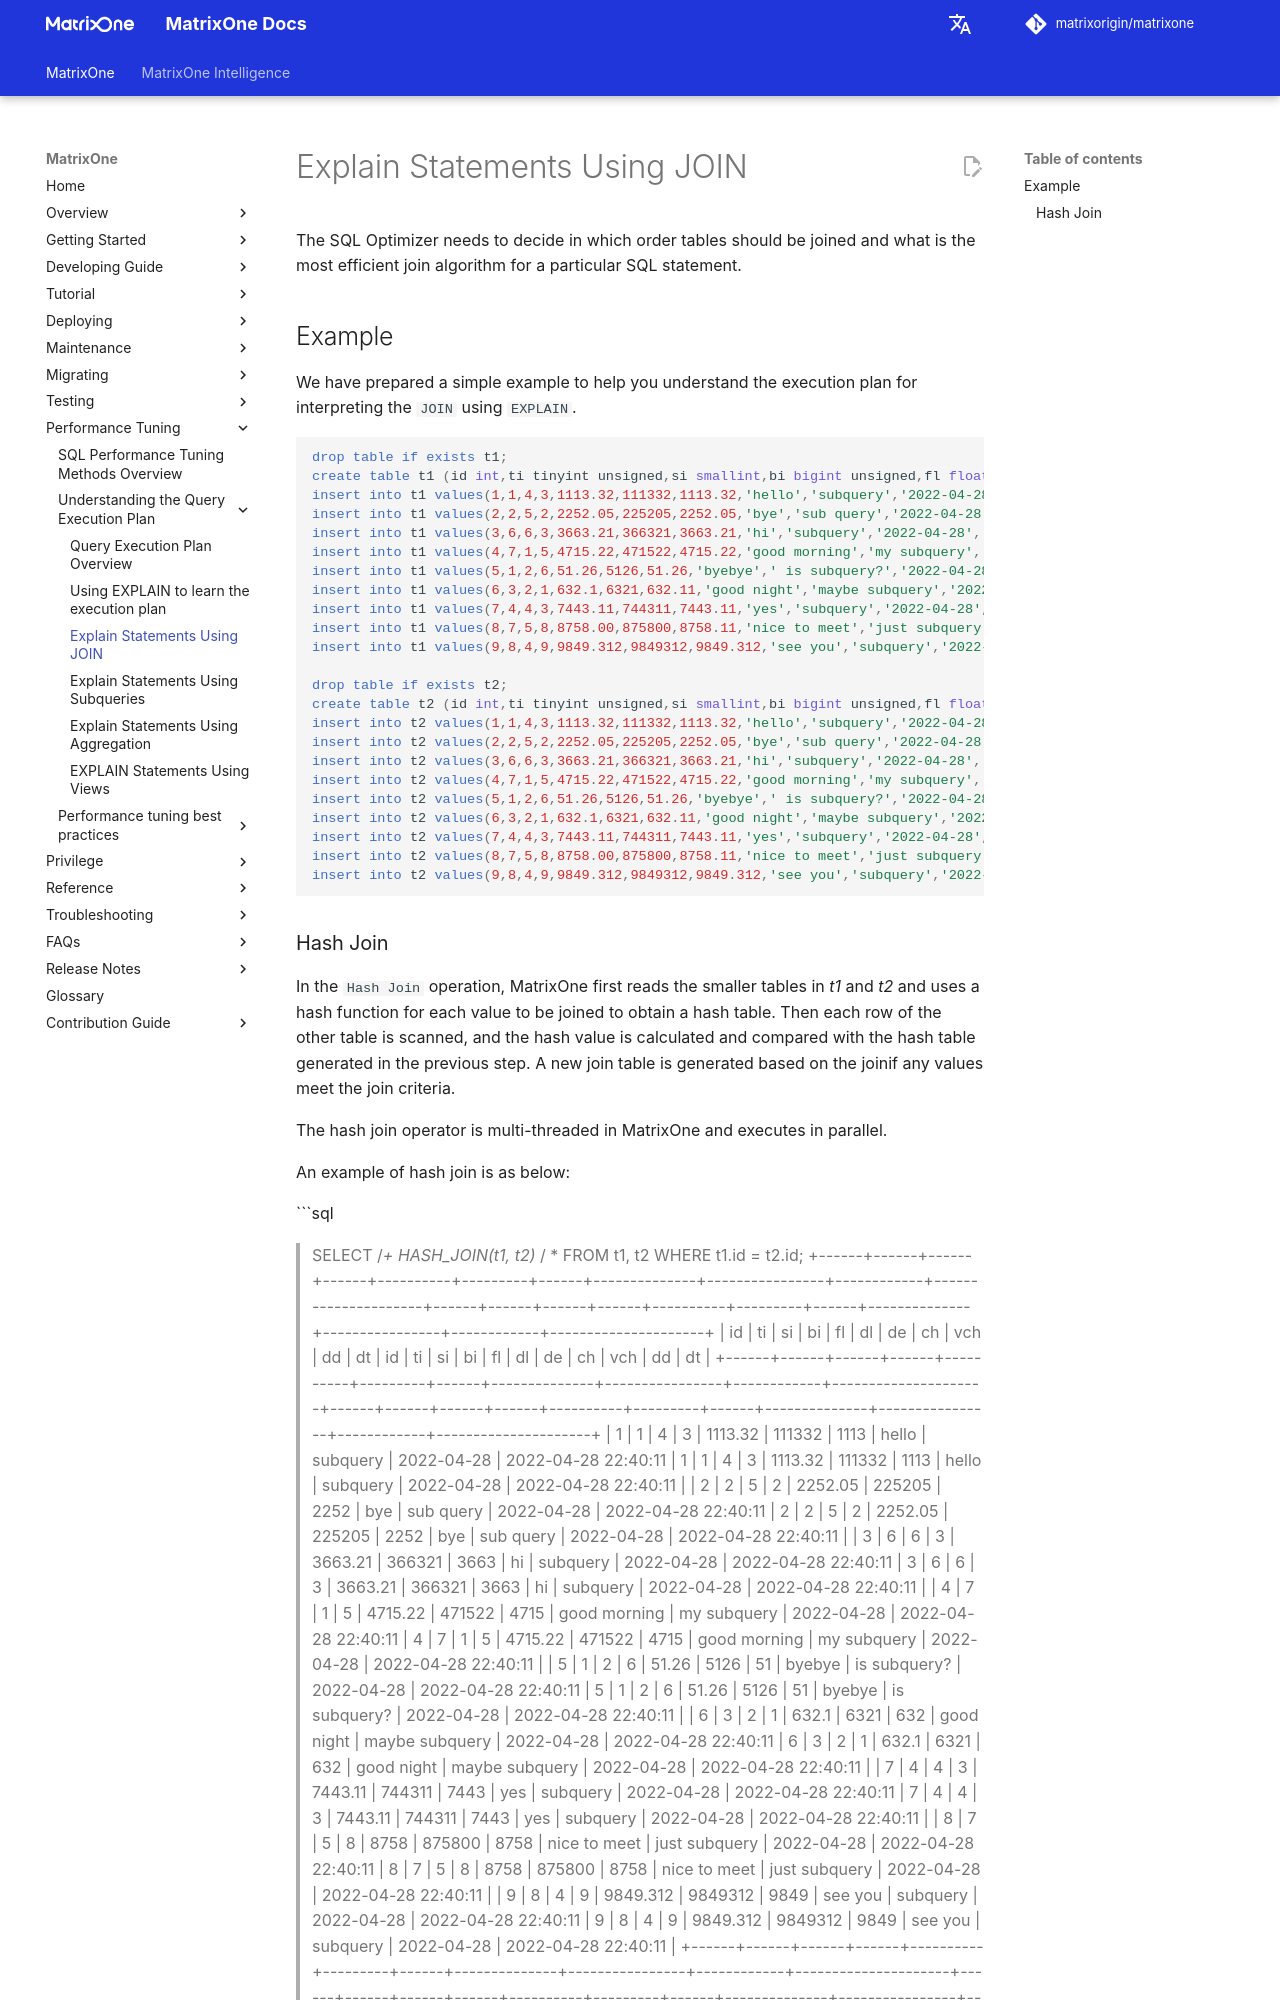

repository: matrixorigin/matrixorigin.io · page: v26.3.0.10/MatrixOne/Performance-Tuning/explain/explain-joins/index.html · generator: mkdocs

# Explain Statements Using JOIN

The SQL Optimizer needs to decide in which order tables should be joined and what is the most efficient join algorithm for a particular SQL statement.

## Example

We have prepared a simple example to help you understand the execution plan for interpreting the `JOIN` using `EXPLAIN`.

```sql
> drop table if exists t1;
> create table t1 (id int,ti tinyint unsigned,si smallint,bi bigint unsigned,fl float,dl double,de decimal,ch char(20),vch varchar(20),dd date,dt datetime);
> insert into t1 values(1,1,4,3,1113.32,111332,1113.32,'hello','subquery','2022-04-28','2022-04-28 22:40:11');
> insert into t1 values(2,2,5,2,2252.05,225205,2252.05,'bye','sub query','2022-04-28','2022-04-28 22:40:11');
> insert into t1 values(3,6,6,3,3663.21,366321,3663.21,'hi','subquery','2022-04-28','2022-04-28 22:40:11');
> insert into t1 values(4,7,1,5,4715.22,471522,4715.22,'good morning','my subquery','2022-04-28','2022-04-28 22:40:11');
> insert into t1 values(5,1,2,6,51.26,5126,51.26,'byebye',' is subquery?','2022-04-28','2022-04-28 22:40:11');
> insert into t1 values(6,3,2,1,632.1,6321,632.11,'good night','maybe subquery','2022-04-28','2022-04-28 22:40:11');
> insert into t1 values(7,4,4,3,7443.11,744311,7443.11,'yes','subquery','2022-04-28','2022-04-28 22:40:11');
> insert into t1 values(8,7,5,8,8758.00,875800,8758.11,'nice to meet','just subquery','2022-04-28','2022-04-28 22:40:11');
> insert into t1 values(9,8,4,9,9849.312,9849312,9849.312,'see you','subquery','2022-04-28','2022-04-28 22:40:11');

> drop table if exists t2;
> create table t2 (id int,ti tinyint unsigned,si smallint,bi bigint unsigned,fl float,dl double,de decimal,ch char(20),vch varchar(20),dd date,dt datetime);
> insert into t2 values(1,1,4,3,1113.32,111332,1113.32,'hello','subquery','2022-04-28','2022-04-28 22:40:11');
> insert into t2 values(2,2,5,2,2252.05,225205,2252.05,'bye','sub query','2022-04-28','2022-04-28 22:40:11');
> insert into t2 values(3,6,6,3,3663.21,366321,3663.21,'hi','subquery','2022-04-28','2022-04-28 22:40:11');
> insert into t2 values(4,7,1,5,4715.22,471522,4715.22,'good morning','my subquery','2022-04-28','2022-04-28 22:40:11');
> insert into t2 values(5,1,2,6,51.26,5126,51.26,'byebye',' is subquery?','2022-04-28','2022-04-28 22:40:11');
> insert into t2 values(6,3,2,1,632.1,6321,632.11,'good night','maybe subquery','2022-04-28','2022-04-28 22:40:11');
> insert into t2 values(7,4,4,3,7443.11,744311,7443.11,'yes','subquery','2022-04-28','2022-04-28 22:40:11');
> insert into t2 values(8,7,5,8,8758.00,875800,8758.11,'nice to meet','just subquery','2022-04-28','2022-04-28 22:40:11');
> insert into t2 values(9,8,4,9,9849.312,9849312,9849.312,'see you','subquery','2022-04-28','2022-04-28 22:40:11');
```
